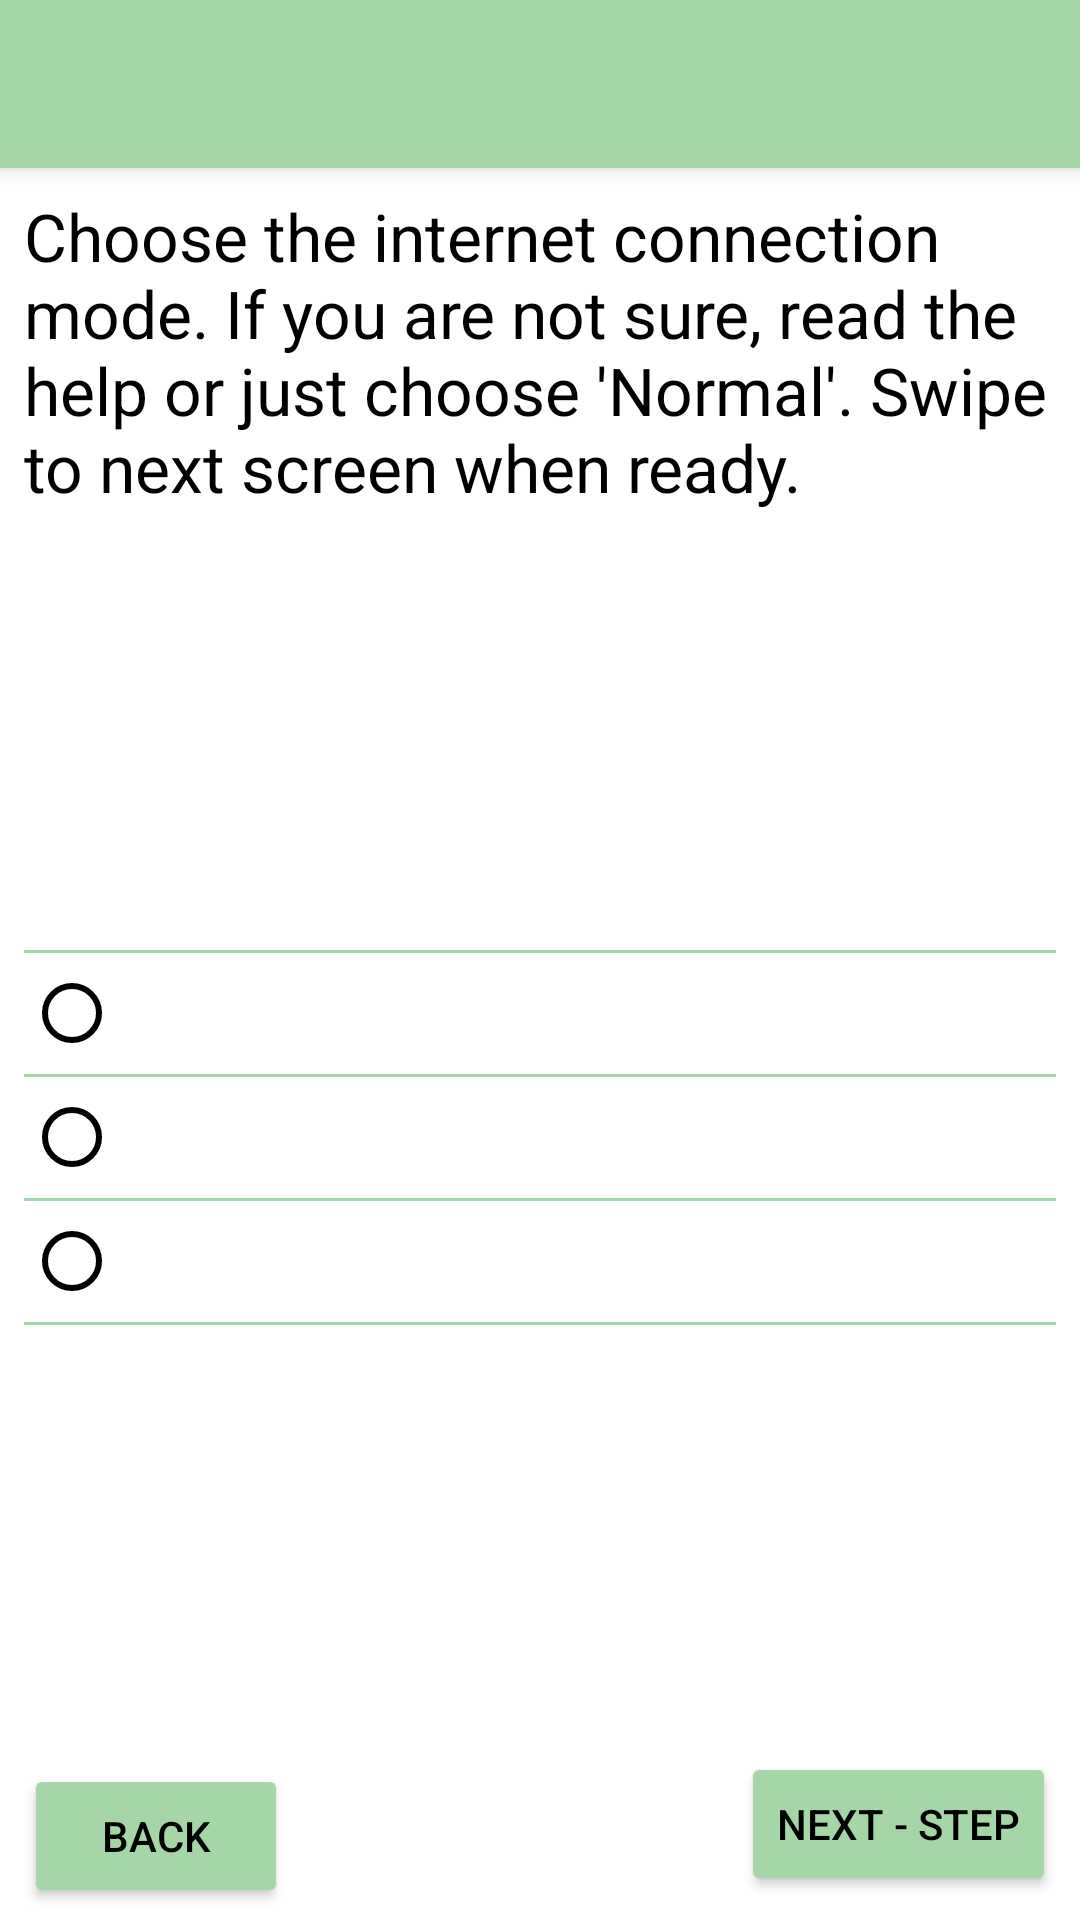

The Android layout XML behind this screen, and the referenced resources:
<!-- AndroidManifest.xml: application theme AppTheme -->
<!-- res/layout/activity_internet_connection.xml -->
<?xml version="1.0" encoding="utf-8"?>
<android.support.constraint.ConstraintLayout xmlns:android="http://schemas.android.com/apk/res/android"
    xmlns:app="http://schemas.android.com/apk/res-auto"
    xmlns:tools="http://schemas.android.com/tools"
    android:layout_width="match_parent"
    android:layout_height="match_parent"
    tools:context="nz.org.cacophony.cacophonometer.InternetConnectionActivity">

    <android.support.v7.widget.Toolbar
        android:id="@+id/my_toolbar"
        android:layout_width="match_parent"
        android:layout_height="?attr/actionBarSize"
        android:background="?attr/colorPrimary"
        android:elevation="4dp"
        android:theme="@style/ThemeOverlay.AppCompat.ActionBar"
        app:popupTheme="@style/ThemeOverlay.AppCompat.Light"/>

    <Button
        android:id="@+id/btnBack"
        style="@style/Widget.AppCompat.Button.Colored"
        android:layout_width="wrap_content"
        android:layout_height="wrap_content"
        android:layout_marginStart="8dp"
        android:layout_marginLeft="8dp"
        android:layout_marginBottom="4dp"
        android:onClick="back"
        android:text="Back"
        app:layout_constraintBottom_toBottomOf="parent"
        app:layout_constraintStart_toStartOf="parent" />

    <TextView
        android:id="@+id/textView10"
        android:layout_width="0dp"
        android:layout_height="wrap_content"
        android:layout_marginStart="8dp"
        android:layout_marginLeft="8dp"
        android:layout_marginTop="8dp"
        android:layout_marginEnd="8dp"
        android:layout_marginRight="8dp"
        android:text="@string/choose_the_internet_connection_mode"
        android:textAppearance="@style/TextAppearance.AppCompat.Large"
        app:layout_constraintEnd_toEndOf="parent"
        app:layout_constraintStart_toStartOf="parent"
        app:layout_constraintTop_toBottomOf="@+id/my_toolbar" />

    <RadioGroup
        android:id="@+id/radioGroup"
        android:layout_width="0dp"
        android:layout_height="wrap_content"
        android:layout_marginStart="8dp"
        android:layout_marginLeft="8dp"
        android:layout_marginTop="8dp"
        android:layout_marginEnd="8dp"
        android:layout_marginRight="8dp"
        android:layout_marginBottom="8dp"
        app:layout_constraintBottom_toTopOf="@+id/btnBack"
        app:layout_constraintEnd_toEndOf="parent"
        app:layout_constraintHorizontal_bias="0.0"
        app:layout_constraintStart_toStartOf="parent"
        app:layout_constraintTop_toBottomOf="@+id/textView10">

        <View
            android:id="@+id/divider10"
            android:layout_width="match_parent"
            android:layout_height="1dp"
            android:layout_weight="1"
            android:background="?android:attr/listDivider" />

        <RadioButton
            android:id="@+id/rbNormal"
            android:layout_width="match_parent"
            android:layout_height="wrap_content"
            android:layout_weight="1"
            android:onClick="onInternetModeRadioButtonClicked"
            android:padding="@dimen/fab_margin_small"
            android:text="Normal"
            android:textAppearance="@style/TextAppearance.AppCompat.Medium" />

        <View
            android:id="@+id/divider9"
            android:layout_width="match_parent"
            android:layout_height="1dp"
            android:layout_weight="1"
            android:background="?android:attr/listDivider" />

        <RadioButton
            android:id="@+id/rbOnline"
            android:layout_width="match_parent"
            android:layout_height="wrap_content"
            android:layout_weight="1"
            android:onClick="onInternetModeRadioButtonClicked"
            android:padding="@dimen/fab_margin_small"
            android:text="Online"
            android:textAppearance="@style/TextAppearance.AppCompat.Medium" />

        <View
            android:id="@+id/divider4"
            android:layout_width="match_parent"
            android:layout_height="1dp"
            android:layout_weight="1"
            android:background="?android:attr/listDivider" />

        <RadioButton
            android:id="@+id/rbOffline"
            android:layout_width="match_parent"
            android:layout_height="match_parent"
            android:layout_weight="1"
            android:onClick="onInternetModeRadioButtonClicked"
            android:padding="@dimen/fab_margin_small"
            android:text="Offline"
            android:textAppearance="@style/TextAppearance.AppCompat.Medium" />

        <View
            android:id="@+id/divider5"
            android:layout_width="match_parent"
            android:layout_height="1dp"
            android:layout_weight="1"
            android:background="?android:attr/listDivider" />

    </RadioGroup>

    <Button
        android:id="@+id/button4"
        style="@style/Widget.AppCompat.Button.Colored"
        android:layout_width="wrap_content"
        android:layout_height="wrap_content"
        android:layout_marginEnd="8dp"
        android:layout_marginRight="8dp"
        android:layout_marginBottom="8dp"
        android:onClick="next"
        android:text="Next - Step"
        app:layout_constraintBottom_toBottomOf="parent"
        app:layout_constraintEnd_toEndOf="parent" />

</android.support.constraint.ConstraintLayout>
<!-- resources referenced by this layout -->
<resources>
  <dimen name="fab_margin_small">8dp</dimen>
  <string name="choose_the_internet_connection_mode">Choose the internet connection mode.  If you are not sure, read the help or just choose \'Normal\'.  Swipe to next screen when ready.</string>
  <style name="AppTheme" parent="Theme.AppCompat.NoActionBar">
          <item name="colorPrimary">@color/colorPrimary</item>
          <item name="colorPrimaryDark">@color/colorPrimaryDark</item>
          <item name="colorAccent">@color/colorAccent</item>
  
          <item name="colorControlNormal">@color/colorControlNormal</item>
          <item name="colorControlActivated">@color/colorControlActivated</item>
          <item name="colorControlHighlight">@color/colorControlHighlight</item>
  
  
          <item name="android:windowBackground">@color/windowBackground</item>
  
  
          <item name="android:textColor">@color/textColor</item>
          <item name="android:textColorPrimary">@color/textColorPrimary</item>
  
          <item name="android:textColorSecondary">@color/textColorSecondary</item>
          <item name="android:colorForeground">@color/colorForeground</item>
          <item name="android:textColorHint">@color/textColorHint</item>
  
  
  
  
          <item name="colorSwitchThumbNormal">@color/colorSwitchThumbNormal</item>
          <item name="colorBackgroundFloating">@color/colorBackgroundFloating</item>
          <item name="colorButtonNormal">@color/colorButtonNormal</item>
          <item name="colorError">@color/colorError</item>
          <item name="textAppearanceListItem">@color/textAppearanceListItem</item>
          <item name="android:textColorTertiary">@color/textColorTertiary</item>
          <item name="android:textAppearance">@color/textAppearance</item>
  
          <item name="android:listDivider">@color/listDivider</item>
  
  
  
  
      </style>
  <color name="colorPrimary">#A5D6A7</color>
  <color name="colorPrimaryDark">#000000</color>
  <color name="colorAccent">#A5D6A7</color>
  <color name="colorControlNormal">#000000</color>
  <color name="colorControlActivated">#558B2F</color>
  <color name="colorControlHighlight">#A5D6A7</color>
  <color name="windowBackground">#FFFFFF</color>
  <color name="textColor">#000000</color>
  <color name="textColorPrimary">#000000</color>
  <color name="textColorSecondary">#000000</color>
  <color name="colorForeground">#000000</color>
  <color name="textColorHint">#000000</color>
  <color name="colorSwitchThumbNormal">#D50000</color>
  <color name="colorBackgroundFloating">#FFFFFF</color>
  <color name="colorButtonNormal">#DCEDC8</color>
  <color name="colorError">#00B8D4</color>
  <color name="textAppearanceListItem">#AEEA00</color>
  <color name="textColorTertiary">#AEEA00</color>
  <color name="textAppearance">#AEEA00</color>
  <color name="listDivider">#A5D6A7</color>
</resources>
